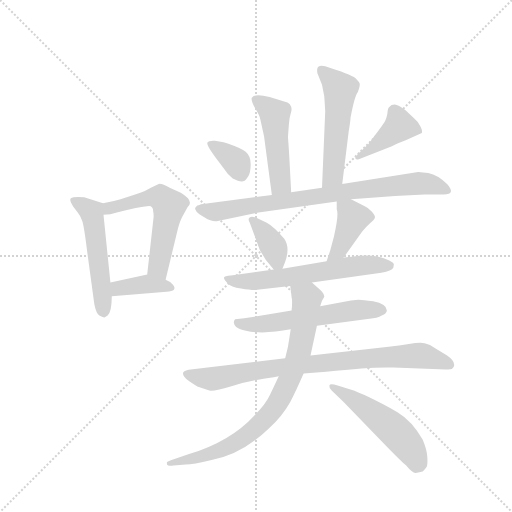
t = 0.00 s
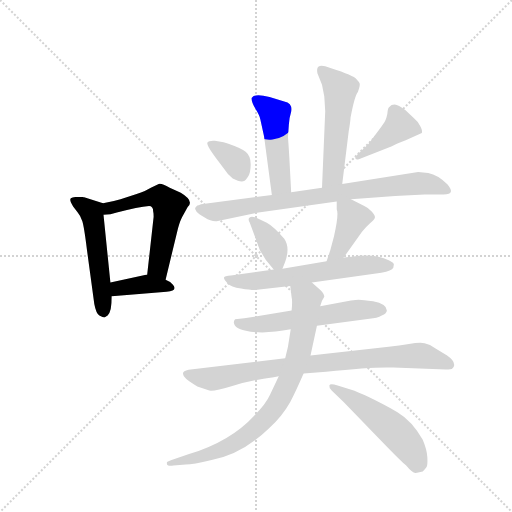
t = 2.08 s
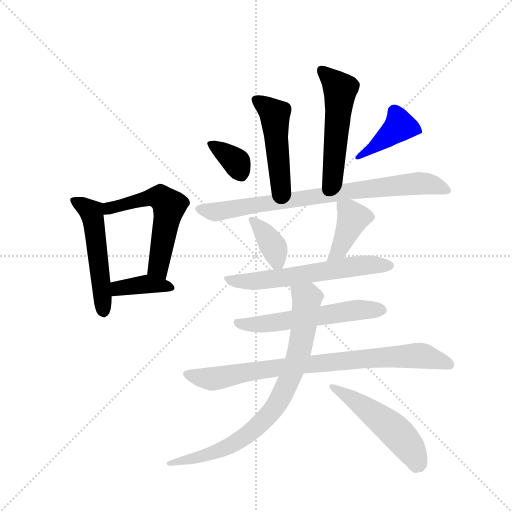
t = 4.15 s
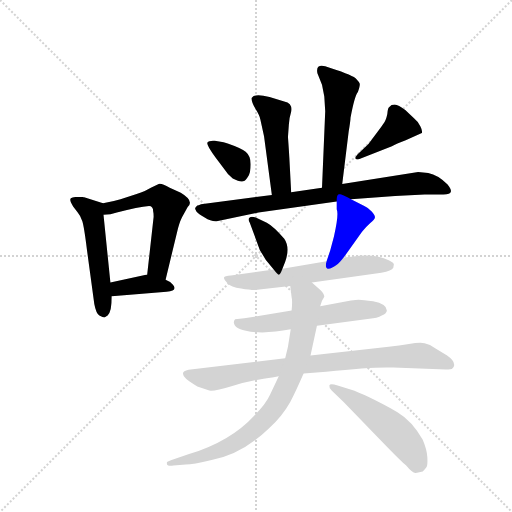
t = 6.23 s
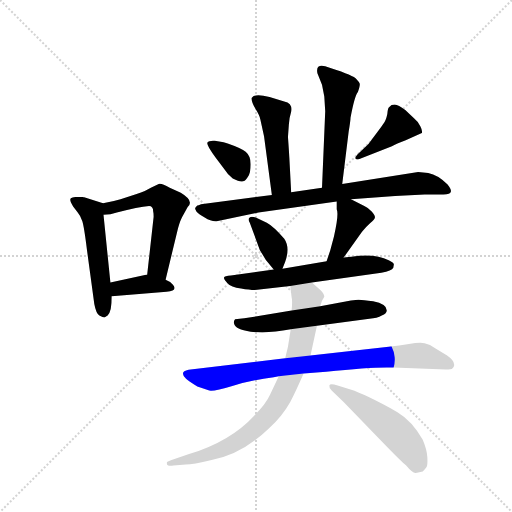
t = 8.30 s
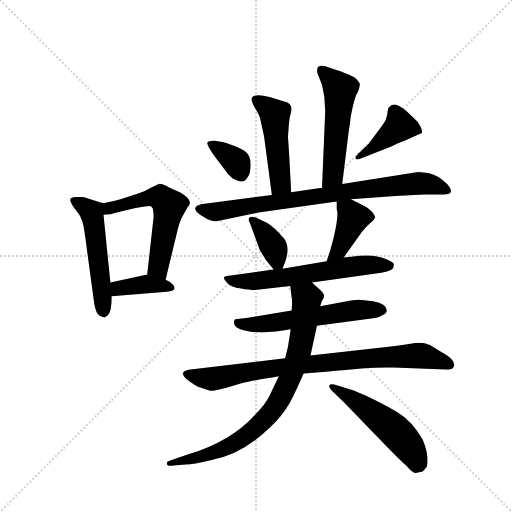
t = 10.38 s

The animated SVG that drew these frames (rendered in a browser with its animation timeline set to each time). Animation: 15 CSS @keyframes rules; one cycle of 10.38 s.

<svg version="1.1" viewBox="0 0 1024 1024" xmlns="http://www.w3.org/2000/svg">
  <g stroke="lightgray" stroke-dasharray="1,1" stroke-width="1" transform="scale(4, 4)">
    <line x1="0" y1="0" x2="256" y2="256"></line>
    <line x1="256" y1="0" x2="0" y2="256"></line>
    <line x1="128" y1="0" x2="128" y2="256"></line>
    <line x1="0" y1="128" x2="256" y2="128"></line>
  </g>
  <g transform="scale(0.92, -0.92) translate(60, -900)">
    <style type="text/css">
      
        @keyframes keyframes0 {
          from {
            stroke: blue;
            stroke-dashoffset: 522;
            stroke-width: 128;
          }
          63% {
            animation-timing-function: step-end;
            stroke: blue;
            stroke-dashoffset: 0;
            stroke-width: 128;
          }
          to {
            stroke: black;
            stroke-width: 1024;
          }
        }
        #make-me-a-hanzi-animation-0 {
          animation: keyframes0 0.6748046875s both;
          animation-delay: 0s;
          animation-timing-function: linear;
        }
      
        @keyframes keyframes1 {
          from {
            stroke: blue;
            stroke-dashoffset: 560;
            stroke-width: 128;
          }
          65% {
            animation-timing-function: step-end;
            stroke: blue;
            stroke-dashoffset: 0;
            stroke-width: 128;
          }
          to {
            stroke: black;
            stroke-width: 1024;
          }
        }
        #make-me-a-hanzi-animation-1 {
          animation: keyframes1 0.7057291666666666s both;
          animation-delay: 0.6748046875s;
          animation-timing-function: linear;
        }
      
        @keyframes keyframes2 {
          from {
            stroke: blue;
            stroke-dashoffset: 380;
            stroke-width: 128;
          }
          55% {
            animation-timing-function: step-end;
            stroke: blue;
            stroke-dashoffset: 0;
            stroke-width: 128;
          }
          to {
            stroke: black;
            stroke-width: 1024;
          }
        }
        #make-me-a-hanzi-animation-2 {
          animation: keyframes2 0.5592447916666666s both;
          animation-delay: 1.3805338541666665s;
          animation-timing-function: linear;
        }
      
        @keyframes keyframes3 {
          from {
            stroke: blue;
            stroke-dashoffset: 481;
            stroke-width: 128;
          }
          61% {
            animation-timing-function: step-end;
            stroke: blue;
            stroke-dashoffset: 0;
            stroke-width: 128;
          }
          to {
            stroke: black;
            stroke-width: 1024;
          }
        }
        #make-me-a-hanzi-animation-3 {
          animation: keyframes3 0.6414388020833334s both;
          animation-delay: 1.939778645833333s;
          animation-timing-function: linear;
        }
      
        @keyframes keyframes4 {
          from {
            stroke: blue;
            stroke-dashoffset: 527;
            stroke-width: 128;
          }
          63% {
            animation-timing-function: step-end;
            stroke: blue;
            stroke-dashoffset: 0;
            stroke-width: 128;
          }
          to {
            stroke: black;
            stroke-width: 1024;
          }
        }
        #make-me-a-hanzi-animation-4 {
          animation: keyframes4 0.6788736979166666s both;
          animation-delay: 2.5812174479166665s;
          animation-timing-function: linear;
        }
      
        @keyframes keyframes5 {
          from {
            stroke: blue;
            stroke-dashoffset: 355;
            stroke-width: 128;
          }
          54% {
            animation-timing-function: step-end;
            stroke: blue;
            stroke-dashoffset: 0;
            stroke-width: 128;
          }
          to {
            stroke: black;
            stroke-width: 1024;
          }
        }
        #make-me-a-hanzi-animation-5 {
          animation: keyframes5 0.5388997395833334s both;
          animation-delay: 3.260091145833333s;
          animation-timing-function: linear;
        }
      
        @keyframes keyframes6 {
          from {
            stroke: blue;
            stroke-dashoffset: 410;
            stroke-width: 128;
          }
          57% {
            animation-timing-function: step-end;
            stroke: blue;
            stroke-dashoffset: 0;
            stroke-width: 128;
          }
          to {
            stroke: black;
            stroke-width: 1024;
          }
        }
        #make-me-a-hanzi-animation-6 {
          animation: keyframes6 0.5836588541666666s both;
          animation-delay: 3.7989908854166665s;
          animation-timing-function: linear;
        }
      
        @keyframes keyframes7 {
          from {
            stroke: blue;
            stroke-dashoffset: 806;
            stroke-width: 128;
          }
          72% {
            animation-timing-function: step-end;
            stroke: blue;
            stroke-dashoffset: 0;
            stroke-width: 128;
          }
          to {
            stroke: black;
            stroke-width: 1024;
          }
        }
        #make-me-a-hanzi-animation-7 {
          animation: keyframes7 0.9059244791666666s both;
          animation-delay: 4.382649739583333s;
          animation-timing-function: linear;
        }
      
        @keyframes keyframes8 {
          from {
            stroke: blue;
            stroke-dashoffset: 372;
            stroke-width: 128;
          }
          55% {
            animation-timing-function: step-end;
            stroke: blue;
            stroke-dashoffset: 0;
            stroke-width: 128;
          }
          to {
            stroke: black;
            stroke-width: 1024;
          }
        }
        #make-me-a-hanzi-animation-8 {
          animation: keyframes8 0.552734375s both;
          animation-delay: 5.28857421875s;
          animation-timing-function: linear;
        }
      
        @keyframes keyframes9 {
          from {
            stroke: blue;
            stroke-dashoffset: 403;
            stroke-width: 128;
          }
          57% {
            animation-timing-function: step-end;
            stroke: blue;
            stroke-dashoffset: 0;
            stroke-width: 128;
          }
          to {
            stroke: black;
            stroke-width: 1024;
          }
        }
        #make-me-a-hanzi-animation-9 {
          animation: keyframes9 0.5779622395833334s both;
          animation-delay: 5.84130859375s;
          animation-timing-function: linear;
        }
      
        @keyframes keyframes10 {
          from {
            stroke: blue;
            stroke-dashoffset: 608;
            stroke-width: 128;
          }
          66% {
            animation-timing-function: step-end;
            stroke: blue;
            stroke-dashoffset: 0;
            stroke-width: 128;
          }
          to {
            stroke: black;
            stroke-width: 1024;
          }
        }
        #make-me-a-hanzi-animation-10 {
          animation: keyframes10 0.7447916666666666s both;
          animation-delay: 6.419270833333333s;
          animation-timing-function: linear;
        }
      
        @keyframes keyframes11 {
          from {
            stroke: blue;
            stroke-dashoffset: 572;
            stroke-width: 128;
          }
          65% {
            animation-timing-function: step-end;
            stroke: blue;
            stroke-dashoffset: 0;
            stroke-width: 128;
          }
          to {
            stroke: black;
            stroke-width: 1024;
          }
        }
        #make-me-a-hanzi-animation-11 {
          animation: keyframes11 0.7154947916666666s both;
          animation-delay: 7.1640625s;
          animation-timing-function: linear;
        }
      
        @keyframes keyframes12 {
          from {
            stroke: blue;
            stroke-dashoffset: 832;
            stroke-width: 128;
          }
          73% {
            animation-timing-function: step-end;
            stroke: blue;
            stroke-dashoffset: 0;
            stroke-width: 128;
          }
          to {
            stroke: black;
            stroke-width: 1024;
          }
        }
        #make-me-a-hanzi-animation-12 {
          animation: keyframes12 0.9270833333333334s both;
          animation-delay: 7.879557291666667s;
          animation-timing-function: linear;
        }
      
        @keyframes keyframes13 {
          from {
            stroke: blue;
            stroke-dashoffset: 804;
            stroke-width: 128;
          }
          72% {
            animation-timing-function: step-end;
            stroke: blue;
            stroke-dashoffset: 0;
            stroke-width: 128;
          }
          to {
            stroke: black;
            stroke-width: 1024;
          }
        }
        #make-me-a-hanzi-animation-13 {
          animation: keyframes13 0.904296875s both;
          animation-delay: 8.806640625s;
          animation-timing-function: linear;
        }
      
        @keyframes keyframes14 {
          from {
            stroke: blue;
            stroke-dashoffset: 510;
            stroke-width: 128;
          }
          62% {
            animation-timing-function: step-end;
            stroke: blue;
            stroke-dashoffset: 0;
            stroke-width: 128;
          }
          to {
            stroke: black;
            stroke-width: 1024;
          }
        }
        #make-me-a-hanzi-animation-14 {
          animation: keyframes14 0.6650390625s both;
          animation-delay: 9.7109375s;
          animation-timing-function: linear;
        }
      
    </style>
    
      <path d="M 167 210 L 174 214 Q 183 223 183 256 L 180 286 L 165 433 C 162 459 166 457 164 458 L 123 471 Q 122 472 110 472 Q 98 472 94 469 Q 90 465 99 451 L 109 438 Q 115 431 119 419 Q 123 406 129 357 L 145 239 Q 149 218 156 214 Q 164 210 167 210 Z" fill="lightgray"></path>
    
      <path d="M 300 292 L 327 404 Q 332 421 336 428 L 348 450 Q 363 463 333 481 L 309 492 Q 291 502 285 500 L 268 492 Q 257 485 237 478 L 202 467 Q 185 462 164 458 C 135 452 135 431 165 433 L 180 434 L 194 438 Q 241 450 264 452 Q 273 452 273 440 Q 274 437 274 429 L 260 303 C 257 273 293 263 300 292 Z" fill="lightgray"></path>
    
      <path d="M 183 256 L 302 266 Q 327 267 316 281 Q 311 288 300 292 L 260 303 L 180 286 C 151 280 153 253 183 256 Z" fill="lightgray"></path>
    
      <path d="M 566 602 L 568 630 Q 569 644 572 653 Q 575 661 573 668 Q 571 674 565 677 L 526 689 Q 493 698 487 687 Q 486 680 495 664 Q 505 648 506 640 L 514 604 L 531 476 C 535 446 575 452 573 482 L 569 557 Q 567 590 566 602 Z" fill="lightgray"></path>
    
      <path d="M 684 500 L 698 614 Q 702 638 702 644 Q 711 692 718 700 Q 723 714 722 718 Q 722 721 713 730 Q 701 739 647 756 Q 637 759 632 755 Q 628 751 630 741 L 640 716 L 645 690 L 647 658 L 640 492 C 639 462 680 470 684 500 Z" fill="lightgray"></path>
    
      <path d="M 409 557 L 427 533 Q 435 520 446 512 Q 462 504 468 506 Q 474 507 479 516 Q 485 524 485 543 Q 485 561 474 570 Q 464 578 435 588 L 426 591 L 407 594 Q 394 595 391 590 Q 388 585 409 557 Z" fill="lightgray"></path>
    
      <path d="M 720 554 L 792 582 Q 801 587 822 595 L 857 611 Q 859 615 854 625 Q 850 635 840 643 L 821 661 Q 806 672 798 673 Q 790 673 787 668 Q 783 667 782 652 Q 779 638 775 633 Q 772 628 756 607 L 741 587 L 717 564 Q 711 557 713 555 Q 715 552 720 554 Z" fill="lightgray"></path>
    
      <path d="M 531 476 L 377 456 Q 371 453 369 453 Q 364 449 364 446 L 367 440 Q 371 435 385 427 Q 399 418 411 419 L 502 438 L 672 462 L 703 467 L 799 474 L 863 477 L 904 477 Q 919 477 920 483 Q 922 488 913 499 Q 892 520 871 524 L 849 526 L 684 500 L 640 492 L 573 482 L 531 476 Z" fill="lightgray"></path>
    
      <path d="M 554 316 L 560 331 Q 571 362 558 381 Q 535 408 520 416 L 496 427 Q 486 431 483 427 Q 478 424 483 416 L 505 356 L 518 335 L 535 314 C 547 299 547 299 554 316 Z" fill="lightgray"></path>
    
      <path d="M 672 462 L 672 445 Q 677 434 666 386 L 658 356 L 650 332 C 641 304 670 316 687 340 L 727 396 Q 736 407 745 415 Q 755 423 755 427 Q 756 431 748 440 Q 741 448 732 452 L 703 467 C 676 481 672 483 672 462 Z" fill="lightgray"></path>
    
      <path d="M 650 332 L 554 316 L 535 314 L 442 301 Q 428 300 427 297 Q 426 293 434 285 Q 442 276 464 273 Q 487 269 499 270 L 571 278 L 618 286 L 769 307 Q 792 311 795 318 L 796 324 Q 798 328 785 334 Q 755 350 704 342 L 687 340 L 650 332 Z" fill="lightgray"></path>
    
      <path d="M 574 225 L 471 208 L 451 206 Q 447 201 449 196 Q 451 184 485 179 Q 520 174 572 184 L 629 192 L 743 207 Q 760 208 770 214 Q 781 219 781 225 Q 781 239 751 245 Q 721 250 713 248 L 703 247 L 636 234 L 574 225 Z" fill="lightgray"></path>
    
      <path d="M 560 121 L 350 96 Q 329 92 344 77 Q 348 72 369 60 L 395 51 Q 406 49 445 61 Q 484 73 535 80 L 546 82 L 600 88 L 649 92 Q 753 103 795 101 L 909 97 Q 923 95 926 102 Q 932 113 912 127 L 886 143 Q 875 152 863 154 Q 851 156 829 152 Q 808 148 785 146 L 615 127 L 560 121 Z" fill="lightgray"></path>
    
      <path d="M 571 278 L 574 253 Q 576 247 574 225 L 572 184 L 566 146 L 560 121 L 546 82 L 527 42 Q 518 22 493 -3 Q 442 -59 351 -87 L 313 -100 Q 307 -102 304 -104 Q 302 -106 303 -108 Q 302 -114 317 -112 L 344 -110 Q 359 -110 400 -100 Q 466 -88 525 -31 Q 553 -6 571 26 Q 583 49 600 88 L 615 127 L 629 192 L 636 234 L 640 246 L 645 255 Q 645 261 637 269 L 618 286 C 596 306 567 308 571 278 Z" fill="lightgray"></path>
    
      <path d="M 702 53 L 674 62 Q 657 67 656 62 Q 655 57 661 51 L 687 26 L 778 -68 Q 812 -103 823 -112 Q 837 -129 844 -128 L 859 -125 Q 864 -120 867 -116 Q 870 -112 869 -94 Q 868 -77 859 -56 Q 836 -15 804 4 Q 734 43 702 53 Z" fill="lightgray"></path>
    
    
      <clipPath id="make-me-a-hanzi-clip-0">
        <path d="M 167 210 L 174 214 Q 183 223 183 256 L 180 286 L 165 433 C 162 459 166 457 164 458 L 123 471 Q 122 472 110 472 Q 98 472 94 469 Q 90 465 99 451 L 109 438 Q 115 431 119 419 Q 123 406 129 357 L 145 239 Q 149 218 156 214 Q 164 210 167 210 Z"></path>
      </clipPath>
      <path clip-path="url(#make-me-a-hanzi-clip-0)" d="M 99 465 L 139 438 L 165 222" fill="none" id="make-me-a-hanzi-animation-0" stroke-dasharray="394 788" stroke-linecap="round"></path>
    
      <clipPath id="make-me-a-hanzi-clip-1">
        <path d="M 300 292 L 327 404 Q 332 421 336 428 L 348 450 Q 363 463 333 481 L 309 492 Q 291 502 285 500 L 268 492 Q 257 485 237 478 L 202 467 Q 185 462 164 458 C 135 452 135 431 165 433 L 180 434 L 194 438 Q 241 450 264 452 Q 273 452 273 440 Q 274 437 274 429 L 260 303 C 257 273 293 263 300 292 Z"></path>
      </clipPath>
      <path clip-path="url(#make-me-a-hanzi-clip-1)" d="M 172 440 L 178 447 L 261 470 L 283 470 L 301 459 L 308 451 L 284 324 L 295 301" fill="none" id="make-me-a-hanzi-animation-1" stroke-dasharray="432 864" stroke-linecap="round"></path>
    
      <clipPath id="make-me-a-hanzi-clip-2">
        <path d="M 183 256 L 302 266 Q 327 267 316 281 Q 311 288 300 292 L 260 303 L 180 286 C 151 280 153 253 183 256 Z"></path>
      </clipPath>
      <path clip-path="url(#make-me-a-hanzi-clip-2)" d="M 190 264 L 197 273 L 257 283 L 308 274" fill="none" id="make-me-a-hanzi-animation-2" stroke-dasharray="252 504" stroke-linecap="round"></path>
    
      <clipPath id="make-me-a-hanzi-clip-3">
        <path d="M 566 602 L 568 630 Q 569 644 572 653 Q 575 661 573 668 Q 571 674 565 677 L 526 689 Q 493 698 487 687 Q 486 680 495 664 Q 505 648 506 640 L 514 604 L 531 476 C 535 446 575 452 573 482 L 569 557 Q 567 590 566 602 Z"></path>
      </clipPath>
      <path clip-path="url(#make-me-a-hanzi-clip-3)" d="M 495 684 L 537 651 L 549 500 L 537 484" fill="none" id="make-me-a-hanzi-animation-3" stroke-dasharray="353 706" stroke-linecap="round"></path>
    
      <clipPath id="make-me-a-hanzi-clip-4">
        <path d="M 684 500 L 698 614 Q 702 638 702 644 Q 711 692 718 700 Q 723 714 722 718 Q 722 721 713 730 Q 701 739 647 756 Q 637 759 632 755 Q 628 751 630 741 L 640 716 L 645 690 L 647 658 L 640 492 C 639 462 680 470 684 500 Z"></path>
      </clipPath>
      <path clip-path="url(#make-me-a-hanzi-clip-4)" d="M 640 747 L 679 706 L 665 524 L 646 499" fill="none" id="make-me-a-hanzi-animation-4" stroke-dasharray="399 798" stroke-linecap="round"></path>
    
      <clipPath id="make-me-a-hanzi-clip-5">
        <path d="M 409 557 L 427 533 Q 435 520 446 512 Q 462 504 468 506 Q 474 507 479 516 Q 485 524 485 543 Q 485 561 474 570 Q 464 578 435 588 L 426 591 L 407 594 Q 394 595 391 590 Q 388 585 409 557 Z"></path>
      </clipPath>
      <path clip-path="url(#make-me-a-hanzi-clip-5)" d="M 396 588 L 447 553 L 465 521" fill="none" id="make-me-a-hanzi-animation-5" stroke-dasharray="227 454" stroke-linecap="round"></path>
    
      <clipPath id="make-me-a-hanzi-clip-6">
        <path d="M 720 554 L 792 582 Q 801 587 822 595 L 857 611 Q 859 615 854 625 Q 850 635 840 643 L 821 661 Q 806 672 798 673 Q 790 673 787 668 Q 783 667 782 652 Q 779 638 775 633 Q 772 628 756 607 L 741 587 L 717 564 Q 711 557 713 555 Q 715 552 720 554 Z"></path>
      </clipPath>
      <path clip-path="url(#make-me-a-hanzi-clip-6)" d="M 848 616 L 809 626 L 752 579 L 717 559" fill="none" id="make-me-a-hanzi-animation-6" stroke-dasharray="282 564" stroke-linecap="round"></path>
    
      <clipPath id="make-me-a-hanzi-clip-7">
        <path d="M 531 476 L 377 456 Q 371 453 369 453 Q 364 449 364 446 L 367 440 Q 371 435 385 427 Q 399 418 411 419 L 502 438 L 672 462 L 703 467 L 799 474 L 863 477 L 904 477 Q 919 477 920 483 Q 922 488 913 499 Q 892 520 871 524 L 849 526 L 684 500 L 640 492 L 573 482 L 531 476 Z"></path>
      </clipPath>
      <path clip-path="url(#make-me-a-hanzi-clip-7)" d="M 371 446 L 407 439 L 709 486 L 852 501 L 877 499 L 913 485" fill="none" id="make-me-a-hanzi-animation-7" stroke-dasharray="678 1356" stroke-linecap="round"></path>
    
      <clipPath id="make-me-a-hanzi-clip-8">
        <path d="M 554 316 L 560 331 Q 571 362 558 381 Q 535 408 520 416 L 496 427 Q 486 431 483 427 Q 478 424 483 416 L 505 356 L 518 335 L 535 314 C 547 299 547 299 554 316 Z"></path>
      </clipPath>
      <path clip-path="url(#make-me-a-hanzi-clip-8)" d="M 490 422 L 533 366 L 549 323" fill="none" id="make-me-a-hanzi-animation-8" stroke-dasharray="244 488" stroke-linecap="round"></path>
    
      <clipPath id="make-me-a-hanzi-clip-9">
        <path d="M 672 462 L 672 445 Q 677 434 666 386 L 658 356 L 650 332 C 641 304 670 316 687 340 L 727 396 Q 736 407 745 415 Q 755 423 755 427 Q 756 431 748 440 Q 741 448 732 452 L 703 467 C 676 481 672 483 672 462 Z"></path>
      </clipPath>
      <path clip-path="url(#make-me-a-hanzi-clip-9)" d="M 681 458 L 698 442 L 707 423 L 677 356 L 655 337" fill="none" id="make-me-a-hanzi-animation-9" stroke-dasharray="275 550" stroke-linecap="round"></path>
    
      <clipPath id="make-me-a-hanzi-clip-10">
        <path d="M 650 332 L 554 316 L 535 314 L 442 301 Q 428 300 427 297 Q 426 293 434 285 Q 442 276 464 273 Q 487 269 499 270 L 571 278 L 618 286 L 769 307 Q 792 311 795 318 L 796 324 Q 798 328 785 334 Q 755 350 704 342 L 687 340 L 650 332 Z"></path>
      </clipPath>
      <path clip-path="url(#make-me-a-hanzi-clip-10)" d="M 436 294 L 494 289 L 702 320 L 785 323" fill="none" id="make-me-a-hanzi-animation-10" stroke-dasharray="480 960" stroke-linecap="round"></path>
    
      <clipPath id="make-me-a-hanzi-clip-11">
        <path d="M 574 225 L 471 208 L 451 206 Q 447 201 449 196 Q 451 184 485 179 Q 520 174 572 184 L 629 192 L 743 207 Q 760 208 770 214 Q 781 219 781 225 Q 781 239 751 245 Q 721 250 713 248 L 703 247 L 636 234 L 574 225 Z"></path>
      </clipPath>
      <path clip-path="url(#make-me-a-hanzi-clip-11)" d="M 457 200 L 478 194 L 530 197 L 710 226 L 770 225" fill="none" id="make-me-a-hanzi-animation-11" stroke-dasharray="444 888" stroke-linecap="round"></path>
    
      <clipPath id="make-me-a-hanzi-clip-12">
        <path d="M 560 121 L 350 96 Q 329 92 344 77 Q 348 72 369 60 L 395 51 Q 406 49 445 61 Q 484 73 535 80 L 546 82 L 600 88 L 649 92 Q 753 103 795 101 L 909 97 Q 923 95 926 102 Q 932 113 912 127 L 886 143 Q 875 152 863 154 Q 851 156 829 152 Q 808 148 785 146 L 615 127 L 560 121 Z"></path>
      </clipPath>
      <path clip-path="url(#make-me-a-hanzi-clip-12)" d="M 348 86 L 396 76 L 569 104 L 840 127 L 866 125 L 917 107" fill="none" id="make-me-a-hanzi-animation-12" stroke-dasharray="704 1408" stroke-linecap="round"></path>
    
      <clipPath id="make-me-a-hanzi-clip-13">
        <path d="M 571 278 L 574 253 Q 576 247 574 225 L 572 184 L 566 146 L 560 121 L 546 82 L 527 42 Q 518 22 493 -3 Q 442 -59 351 -87 L 313 -100 Q 307 -102 304 -104 Q 302 -106 303 -108 Q 302 -114 317 -112 L 344 -110 Q 359 -110 400 -100 Q 466 -88 525 -31 Q 553 -6 571 26 Q 583 49 600 88 L 615 127 L 629 192 L 636 234 L 640 246 L 645 255 Q 645 261 637 269 L 618 286 C 596 306 567 308 571 278 Z"></path>
      </clipPath>
      <path clip-path="url(#make-me-a-hanzi-clip-13)" d="M 580 273 L 607 250 L 599 178 L 575 90 L 534 9 L 480 -43 L 441 -68 L 388 -90 L 311 -108" fill="none" id="make-me-a-hanzi-animation-13" stroke-dasharray="676 1352" stroke-linecap="round"></path>
    
      <clipPath id="make-me-a-hanzi-clip-14">
        <path d="M 702 53 L 674 62 Q 657 67 656 62 Q 655 57 661 51 L 687 26 L 778 -68 Q 812 -103 823 -112 Q 837 -129 844 -128 L 859 -125 Q 864 -120 867 -116 Q 870 -112 869 -94 Q 868 -77 859 -56 Q 836 -15 804 4 Q 734 43 702 53 Z"></path>
      </clipPath>
      <path clip-path="url(#make-me-a-hanzi-clip-14)" d="M 661 58 L 780 -20 L 826 -67 L 848 -107" fill="none" id="make-me-a-hanzi-animation-14" stroke-dasharray="382 764" stroke-linecap="round"></path>
    
  </g>
</svg>
